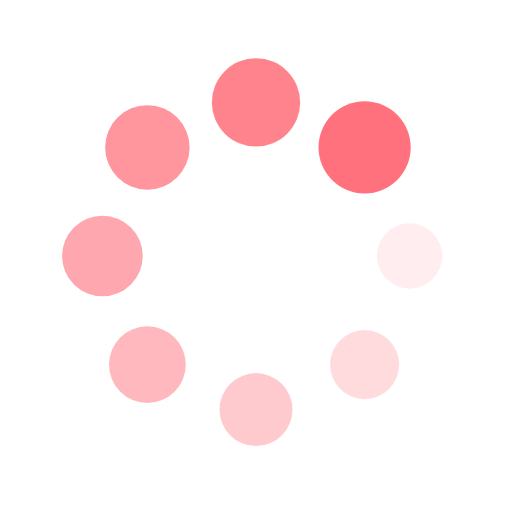
t = 0.00 s
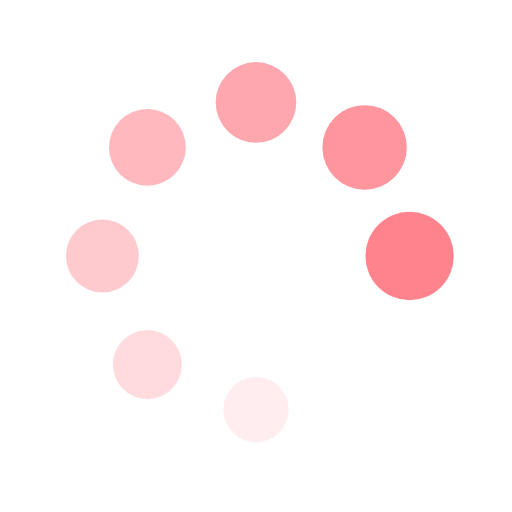
t = 0.71 s
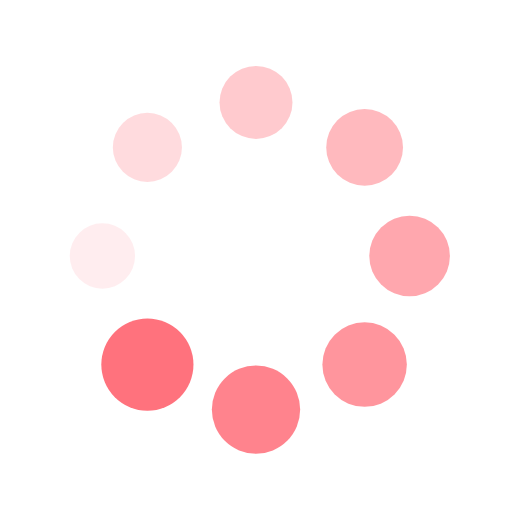
t = 1.43 s
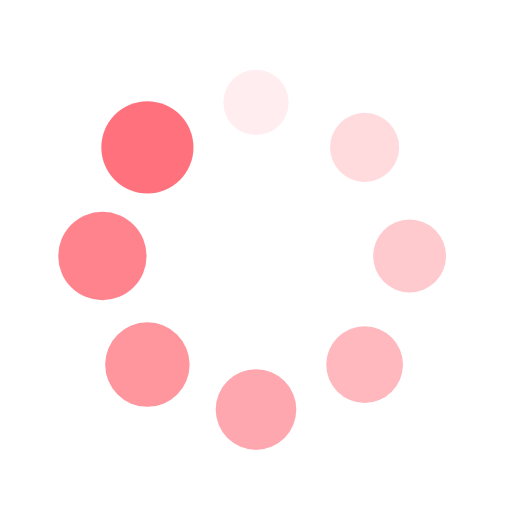
t = 2.14 s

The animated SVG that drew these frames (rendered in a browser with its animation timeline set to each time). Animation: 16 SMIL elements (animate=8,animateTransform=8); one cycle of 2.86 s, repeats indefinitely.

<?xml version="1.0" encoding="utf-8"?>
<svg xmlns="http://www.w3.org/2000/svg" xmlns:xlink="http://www.w3.org/1999/xlink" style="margin: auto; background: rgb(255, 255, 255); display: block; shape-rendering: auto;" width="200px" height="200px" viewBox="0 0 100 100" preserveAspectRatio="xMidYMid">
<g transform="translate(80,50)">
<g transform="rotate(0)">
<circle cx="0" cy="0" r="6" fill="#ff727d" fill-opacity="1">
  <animateTransform attributeName="transform" type="scale" begin="-2.4999999999999996s" values="1.5 1.5;1 1" keyTimes="0;1" dur="2.8571428571428568s" repeatCount="indefinite"></animateTransform>
  <animate attributeName="fill-opacity" keyTimes="0;1" dur="2.8571428571428568s" repeatCount="indefinite" values="1;0" begin="-2.4999999999999996s"></animate>
</circle>
</g>
</g><g transform="translate(71.21320343559643,71.21320343559643)">
<g transform="rotate(45)">
<circle cx="0" cy="0" r="6" fill="#ff727d" fill-opacity="0.875">
  <animateTransform attributeName="transform" type="scale" begin="-2.142857142857143s" values="1.5 1.5;1 1" keyTimes="0;1" dur="2.8571428571428568s" repeatCount="indefinite"></animateTransform>
  <animate attributeName="fill-opacity" keyTimes="0;1" dur="2.8571428571428568s" repeatCount="indefinite" values="1;0" begin="-2.142857142857143s"></animate>
</circle>
</g>
</g><g transform="translate(50,80)">
<g transform="rotate(90)">
<circle cx="0" cy="0" r="6" fill="#ff727d" fill-opacity="0.75">
  <animateTransform attributeName="transform" type="scale" begin="-1.7857142857142856s" values="1.5 1.5;1 1" keyTimes="0;1" dur="2.8571428571428568s" repeatCount="indefinite"></animateTransform>
  <animate attributeName="fill-opacity" keyTimes="0;1" dur="2.8571428571428568s" repeatCount="indefinite" values="1;0" begin="-1.7857142857142856s"></animate>
</circle>
</g>
</g><g transform="translate(28.786796564403577,71.21320343559643)">
<g transform="rotate(135)">
<circle cx="0" cy="0" r="6" fill="#ff727d" fill-opacity="0.625">
  <animateTransform attributeName="transform" type="scale" begin="-1.4285714285714284s" values="1.5 1.5;1 1" keyTimes="0;1" dur="2.8571428571428568s" repeatCount="indefinite"></animateTransform>
  <animate attributeName="fill-opacity" keyTimes="0;1" dur="2.8571428571428568s" repeatCount="indefinite" values="1;0" begin="-1.4285714285714284s"></animate>
</circle>
</g>
</g><g transform="translate(20,50.00000000000001)">
<g transform="rotate(180)">
<circle cx="0" cy="0" r="6" fill="#ff727d" fill-opacity="0.5">
  <animateTransform attributeName="transform" type="scale" begin="-1.0714285714285714s" values="1.5 1.5;1 1" keyTimes="0;1" dur="2.8571428571428568s" repeatCount="indefinite"></animateTransform>
  <animate attributeName="fill-opacity" keyTimes="0;1" dur="2.8571428571428568s" repeatCount="indefinite" values="1;0" begin="-1.0714285714285714s"></animate>
</circle>
</g>
</g><g transform="translate(28.78679656440357,28.786796564403577)">
<g transform="rotate(225)">
<circle cx="0" cy="0" r="6" fill="#ff727d" fill-opacity="0.375">
  <animateTransform attributeName="transform" type="scale" begin="-0.7142857142857142s" values="1.5 1.5;1 1" keyTimes="0;1" dur="2.8571428571428568s" repeatCount="indefinite"></animateTransform>
  <animate attributeName="fill-opacity" keyTimes="0;1" dur="2.8571428571428568s" repeatCount="indefinite" values="1;0" begin="-0.7142857142857142s"></animate>
</circle>
</g>
</g><g transform="translate(49.99999999999999,20)">
<g transform="rotate(270)">
<circle cx="0" cy="0" r="6" fill="#ff727d" fill-opacity="0.25">
  <animateTransform attributeName="transform" type="scale" begin="-0.3571428571428571s" values="1.5 1.5;1 1" keyTimes="0;1" dur="2.8571428571428568s" repeatCount="indefinite"></animateTransform>
  <animate attributeName="fill-opacity" keyTimes="0;1" dur="2.8571428571428568s" repeatCount="indefinite" values="1;0" begin="-0.3571428571428571s"></animate>
</circle>
</g>
</g><g transform="translate(71.21320343559643,28.78679656440357)">
<g transform="rotate(315)">
<circle cx="0" cy="0" r="6" fill="#ff727d" fill-opacity="0.125">
  <animateTransform attributeName="transform" type="scale" begin="0s" values="1.5 1.5;1 1" keyTimes="0;1" dur="2.8571428571428568s" repeatCount="indefinite"></animateTransform>
  <animate attributeName="fill-opacity" keyTimes="0;1" dur="2.8571428571428568s" repeatCount="indefinite" values="1;0" begin="0s"></animate>
</circle>
</g>
</g>
<!-- [ldio] generated by https://loading.io/ --></svg>
